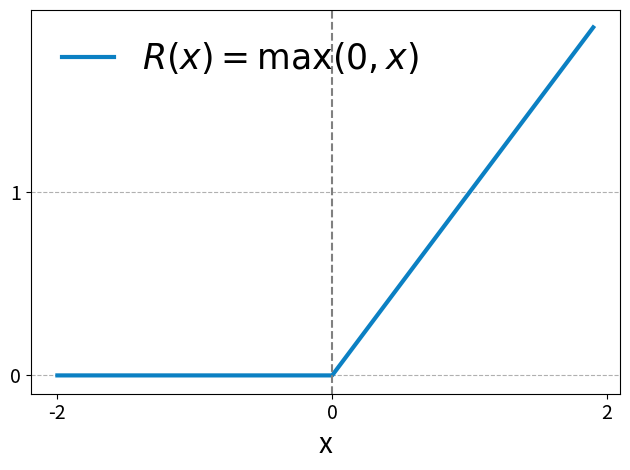

Python code for this plot:
import numpy as np
import matplotlib.pyplot as plt
 
# Sigmoid function
#
def sigmoid(z):
    return 1 / (1 + np.exp(-z))


# Creating sample Z points
#
z = np.arange(-6, 6, 0.1)
 
# Invoking Sigmoid function on all Z points
#
phi_z = sigmoid(z)

# Plotting the Sigmoid function
#
plt.plot(z, phi_z, linewidth=3, color="#0b80c3", label=r"$\sigma(x) = \frac{1}{1 + e^{-x}}$")
plt.legend(fontsize=25, loc='upper left', frameon=False, handlelength=1.5)
plt.axvline(0.0, color='grey', linestyle='--')
plt.xlabel('x', fontsize=20)
#plt.ylabel('$\sigma(x)$', fontsize=20)
plt.yticks([0, 0.5, 1])
ax = plt.gca()
ax.yaxis.grid(True, linestyle='--')
ax.tick_params(axis='both', which='major', labelsize=14)

plt.tight_layout()
#plt.show()
plt.savefig("sigmoid.pdf")
plt.close()


def ReLU(x):
    return x * (x > 0)

# Creating sample Z points
#
z = np.arange(-2, 2, 0.1)
 
# Invoking Sigmoid function on all Z points
#
phi_z = ReLU(z)

# Plotting the Sigmoid function
#
plt.plot(z, phi_z, linewidth=3, color="#0b80c3", label=r"$R(x) = \max(0,x)$")
plt.legend(fontsize=25, loc='upper left', frameon=False,handlelength=1.5)
plt.axvline(0.0, color='grey', linestyle='--')
plt.xlabel('x', fontsize=20)
#plt.ylabel('$R(x)$', fontsize=20)

plt.yticks([-0.1, 0, 1])
plt.xticks(np.arange(min(z), max(z)+1, 2))
plt.yticks([0, 1])
#plt.yticks([np.arange(min(phi_z), max(phi_z)+1, 4)])

ax = plt.gca()
ax.yaxis.grid(True, linestyle='--')
ax.tick_params(axis='both', which='major', labelsize=14)
plt.tight_layout()
#plt.show()
plt.savefig("relu.pdf")

